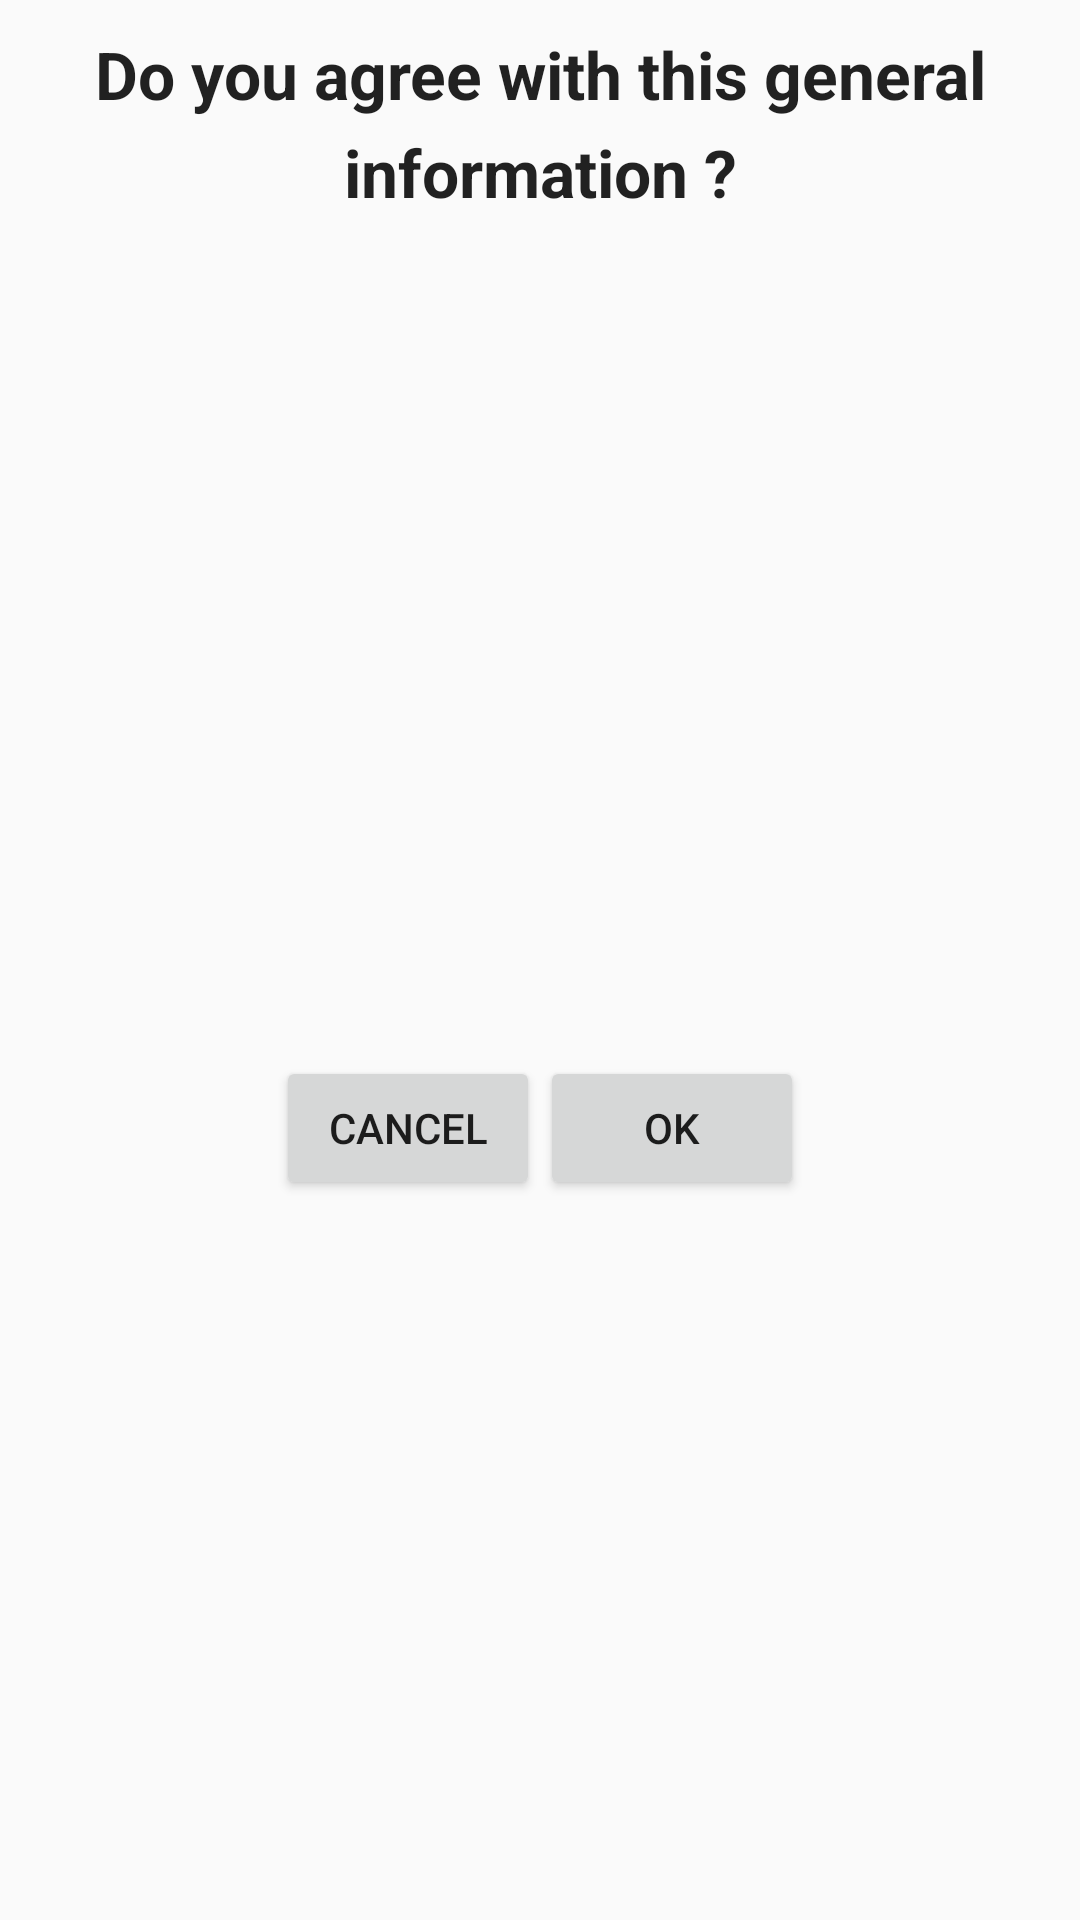

Layout XML and referenced resources for this Android screen:
<!-- AndroidManifest.xml: application theme AppTheme -->
<!-- res/layout/dialog_message.xml -->
<?xml version="1.0" encoding="utf-8"?>
<LinearLayout
        xmlns:android="http://schemas.android.com/apk/res/android"
    android:orientation="vertical"
        android:layout_width="wrap_content"
        android:layout_height="wrap_content"
        android:minWidth="120dp"
        android:gravity="center"
        android:id="@+id/dialogContainer">

        <TextView
            android:layout_width="wrap_content"
            android:layout_height="wrap_content"
            android:textAppearance="?android:attr/textAppearanceLarge"
            android:text="@string/dialog_message"
            android:id="@+id/message"
            android:textStyle="bold"
            android:password="false"
            android:phoneNumber="false"
            android:paddingBottom="40dp"
            android:paddingLeft="10dp"
            android:paddingTop="10dp"
            android:paddingRight="10dp"
            android:textAlignment="center"
            android:gravity="center_horizontal"
            android:lineSpacingExtra="7dp"/>

        <LinearLayout
            android:orientation="horizontal"
            android:layout_width="match_parent"
            android:layout_height="match_parent"
            android:gravity="center">

            <Button
                android:layout_width="wrap_content"
                android:layout_height="wrap_content"
                android:text="@string/btn_cancel"
                android:id="@+id/btn_cancel" />

            <Button
                android:layout_width="wrap_content"
                android:layout_height="wrap_content"
                android:text="@string/btn_ok"
                android:id="@+id/btn_ok" />
        </LinearLayout>
</LinearLayout>
<!-- resources referenced by this layout -->
<resources>
  <string name="btn_cancel">Cancel</string>
  <string name="btn_ok">OK</string>
  <string name="dialog_message">Do you agree with this general information ?</string>
  <style name="AppTheme" parent="Theme.AppCompat.Light.DarkActionBar">
          
  
  
          
          <item name="android:spinnerItemStyle">
              @style/spinnerItemStyle
          </item>
  
          
          <item name="android:spinnerDropDownItemStyle">
              @style/spinnerDropDownItemStyle
          </item>
  
      </style>
  <style name="spinnerItemStyle">
          <item name="android:textSize">@dimen/text_spinner</item>
          <item name="android:gravity">center</item>
      </style>
  <style name="spinnerDropDownItemStyle">
          <item name="android:textSize">@dimen/text_spinner</item>
          <item name="android:gravity">center</item>
          <item name="android:paddingRight">20dp</item>
          <item name="android:paddingLeft">20dp</item>
      </style>
  <dimen name="text_spinner">18sp</dimen>
</resources>
